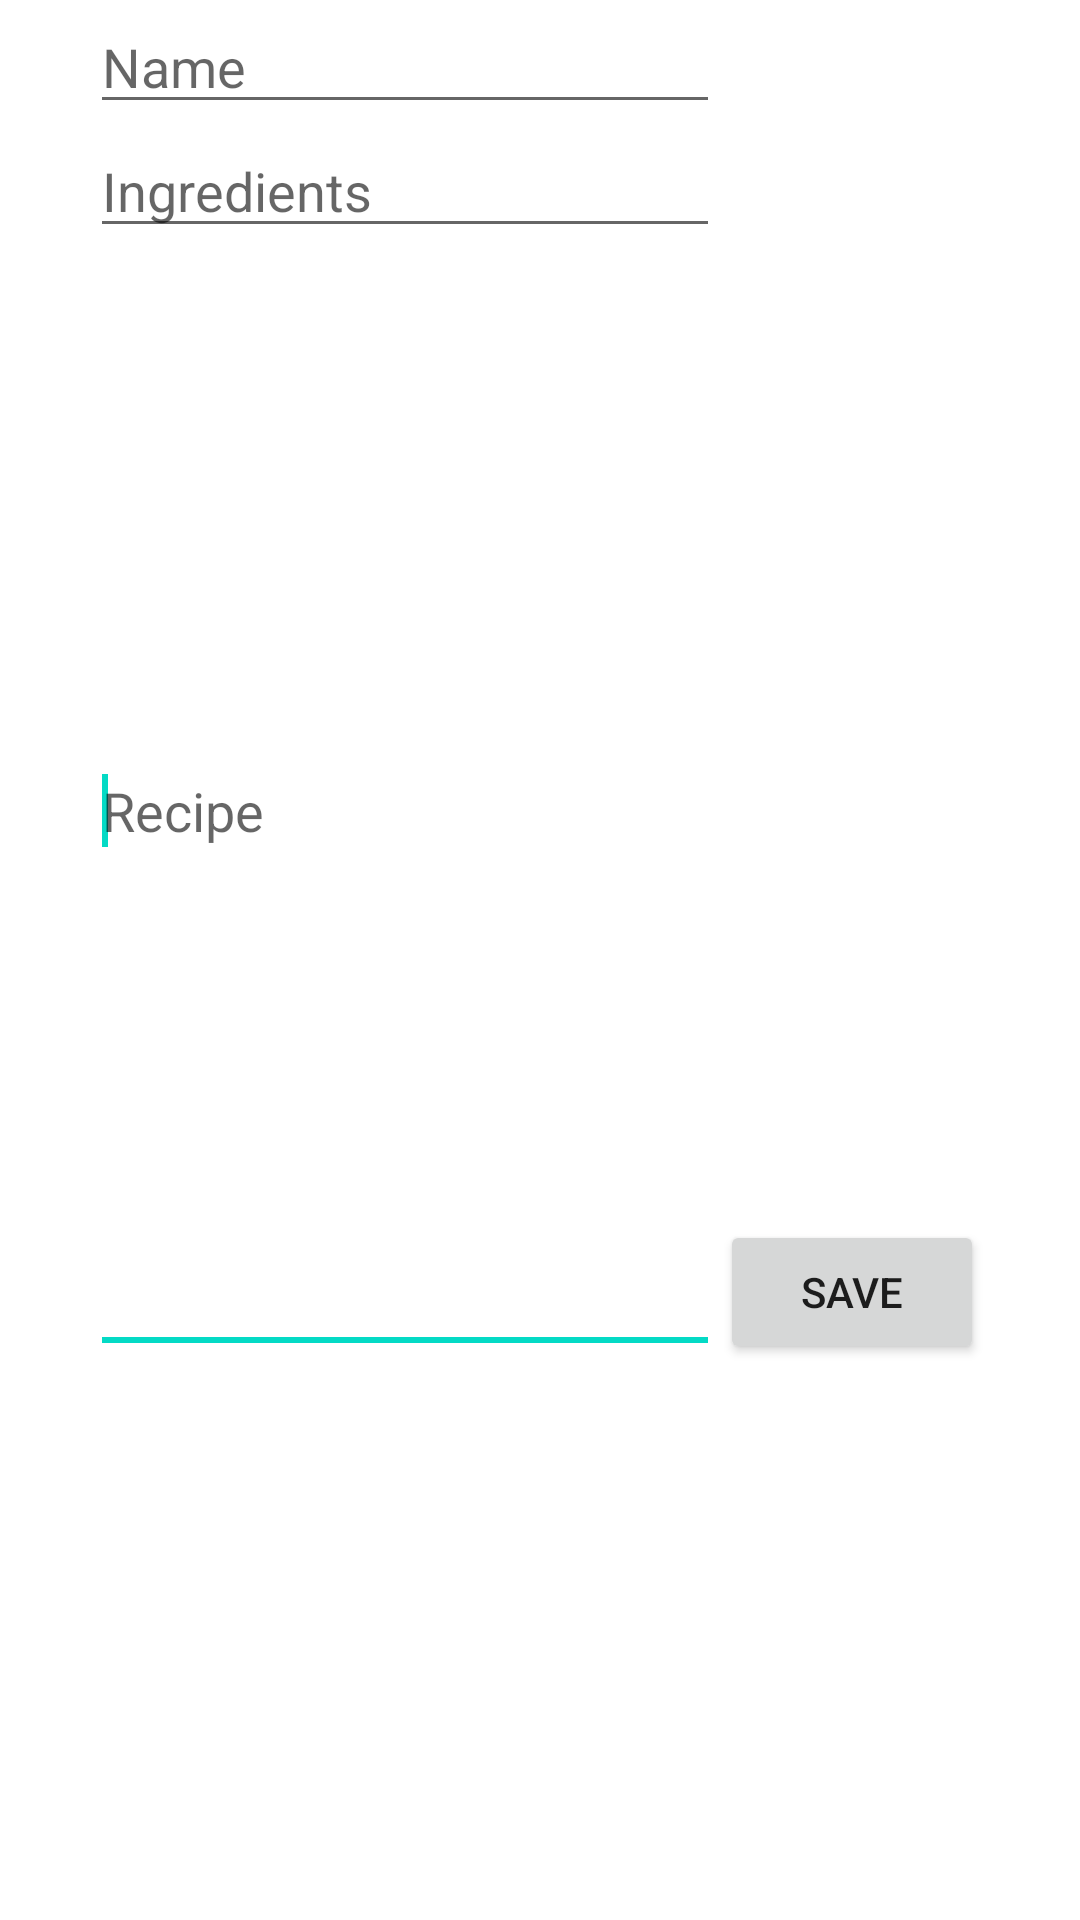

Reconstruct the res/layout file that produces this screen, plus the resources it refers to.
<!-- AndroidManifest.xml: application theme AppTheme -->
<!-- res/layout/user_recipes.xml -->
<?xml version="1.0" encoding="utf-8"?>

<RelativeLayout xmlns:android="http://schemas.android.com/apk/res/android"
    android:layout_width="match_parent"
    android:layout_height="match_parent"
    android:orientation="vertical" >

    <LinearLayout
        android:id="@+id/linearLayout1"
        android:layout_width="wrap_content"
        android:layout_height="wrap_content"
        android:layout_alignParentLeft="true"
        android:layout_marginLeft="30dp"
        android:orientation="vertical" >

        <EditText
            android:id="@+id/user_recipes_name"
            android:layout_width="match_parent"
            android:layout_height="wrap_content"
            android:ems="10"
            android:hint="@string/user_recipes_enter_name" />

        <EditText
            android:id="@+id/user_recipes_ingredients"
            android:layout_width="match_parent"
            android:layout_height="wrap_content"
            android:ems="10"
            android:hint="@string/user_recipes_enter_ingredients" />

        <EditText
            android:id="@+id/user_recipe_recipe"
            android:layout_width="match_parent"
            android:layout_height="372dp"
            android:ems="10"
            android:hint="@string/user_recipes_enter_recipe"
            android:inputType="textMultiLine" >

            <requestFocus />
        </EditText>
    </LinearLayout>

    <Button
        android:id="@+id/save_user_recipe"
        android:layout_width="wrap_content"
        android:layout_height="wrap_content"
        android:layout_alignBottom="@+id/linearLayout1"
        android:layout_toRightOf="@+id/linearLayout1"
        android:onClick="createRecipe"
        android:paddingLeft="20dip"
        android:paddingRight="20dip"
        android:text="@string/save_user_recipes" />

</RelativeLayout>
<!-- resources referenced by this layout -->
<resources>
  <string name="save_user_recipes">Save</string>
  <string name="user_recipes_enter_ingredients">Ingredients</string>
  <string name="user_recipes_enter_name">Name</string>
  <string name="user_recipes_enter_recipe">Recipe</string>
</resources>
